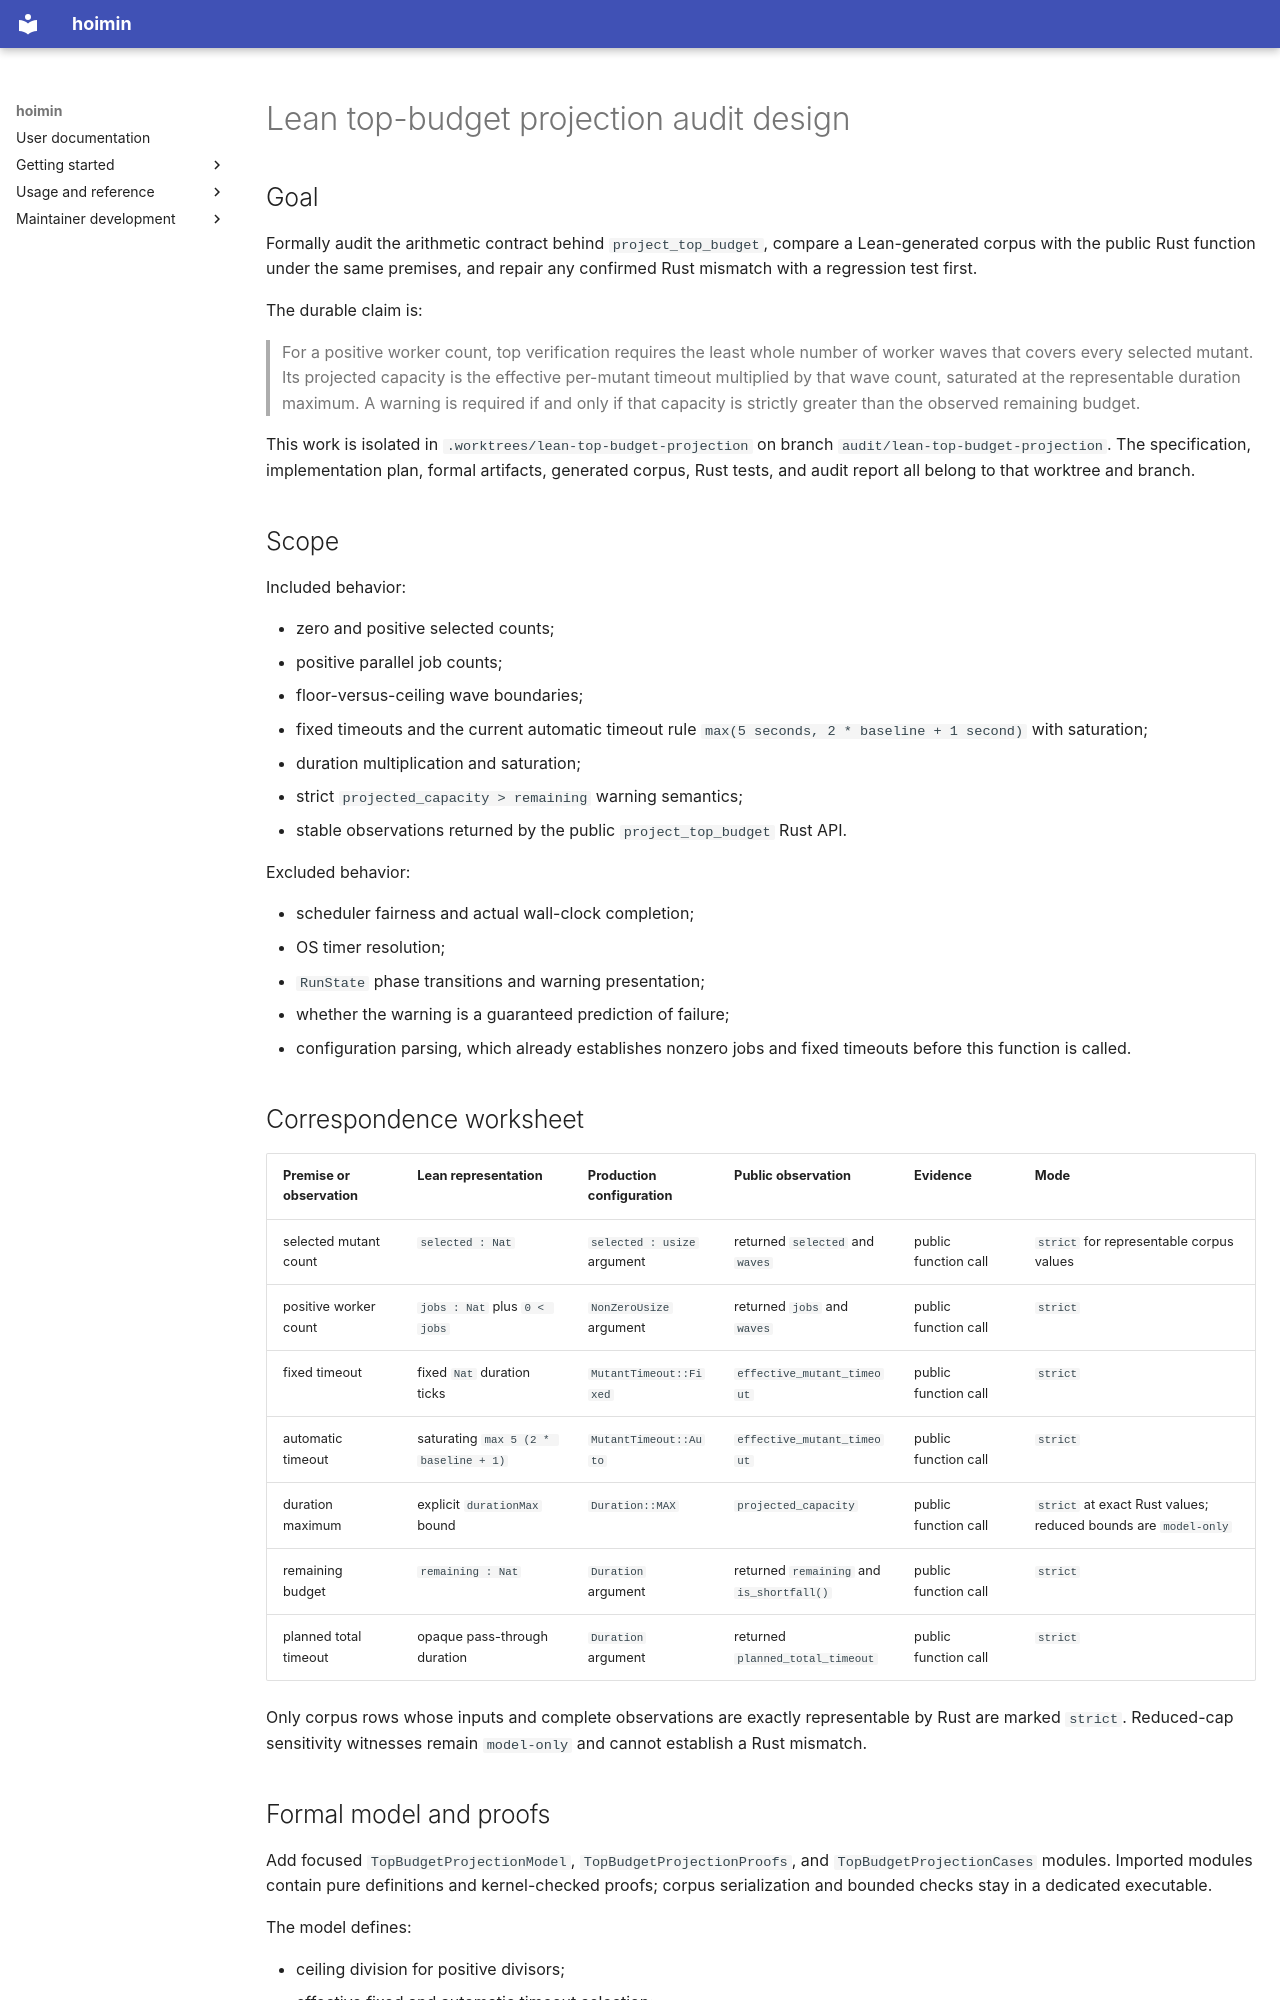

repository: HayaoSuzuki/hoimin · page: development/work/designs/2026-08-12-lean-top-budget-projection-design/index.html · generator: mkdocs

# Lean top-budget projection audit design

## Goal

Formally audit the arithmetic contract behind `project_top_budget`, compare a
Lean-generated corpus with the public Rust function under the same premises,
and repair any confirmed Rust mismatch with a regression test first.

The durable claim is:

> For a positive worker count, top verification requires the least whole
> number of worker waves that covers every selected mutant. Its projected
> capacity is the effective per-mutant timeout multiplied by that wave count,
> saturated at the representable duration maximum. A warning is required if
> and only if that capacity is strictly greater than the observed remaining
> budget.

This work is isolated in `.worktrees/lean-top-budget-projection` on branch
`audit/lean-top-budget-projection`. The specification, implementation plan,
formal artifacts, generated corpus, Rust tests, and audit report all belong to
that worktree and branch.

## Scope

Included behavior:

- zero and positive selected counts;
- positive parallel job counts;
- floor-versus-ceiling wave boundaries;
- fixed timeouts and the current automatic timeout rule
  `max(5 seconds, 2 * baseline + 1 second)` with saturation;
- duration multiplication and saturation;
- strict `projected_capacity > remaining` warning semantics;
- stable observations returned by the public `project_top_budget` Rust API.

Excluded behavior:

- scheduler fairness and actual wall-clock completion;
- OS timer resolution;
- `RunState` phase transitions and warning presentation;
- whether the warning is a guaranteed prediction of failure;
- configuration parsing, which already establishes nonzero jobs and fixed
  timeouts before this function is called.

## Correspondence worksheet

| Premise or observation | Lean representation | Production configuration | Public observation | Evidence | Mode |
| --- | --- | --- | --- | --- | --- |
| selected mutant count | `selected : Nat` | `selected : usize` argument | returned `selected` and `waves` | public function call | `strict` for representable corpus values |
| positive worker count | `jobs : Nat` plus `0 < jobs` | `NonZeroUsize` argument | returned `jobs` and `waves` | public function call | `strict` |
| fixed timeout | fixed `Nat` duration ticks | `MutantTimeout::Fixed` | `effective_mutant_timeout` | public function call | `strict` |
| automatic timeout | saturating `max 5 (2 * baseline + 1)` | `MutantTimeout::Auto` | `effective_mutant_timeout` | public function call | `strict` |
| duration maximum | explicit `durationMax` bound | `Duration::MAX` | `projected_capacity` | public function call | `strict` at exact Rust values; reduced bounds are `model-only` |
| remaining budget | `remaining : Nat` | `Duration` argument | returned `remaining` and `is_shortfall()` | public function call | `strict` |
| planned total timeout | opaque pass-through duration | `Duration` argument | returned `planned_total_timeout` | public function call | `strict` |

Only corpus rows whose inputs and complete observations are exactly
representable by Rust are marked `strict`. Reduced-cap sensitivity witnesses
remain `model-only` and cannot establish a Rust mismatch.
